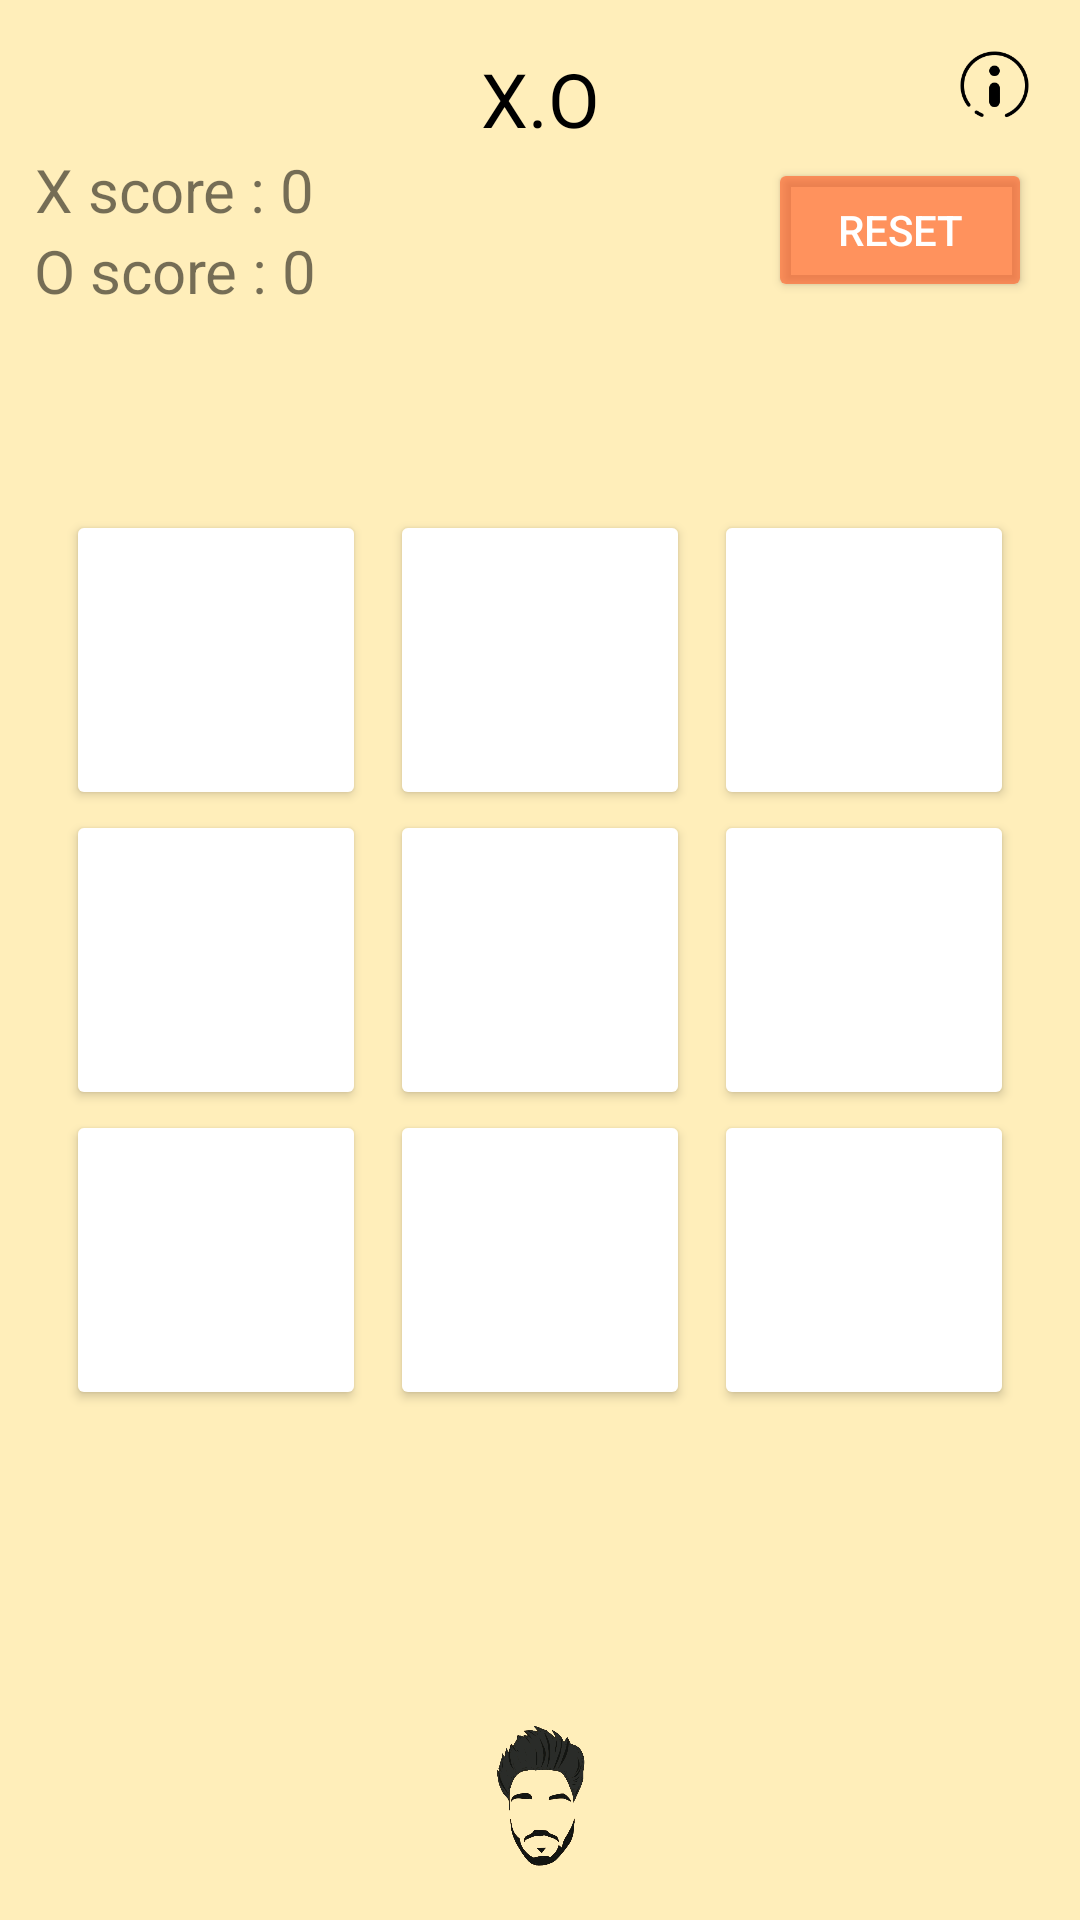

This screen was rendered from an Android layout file. Write that file and the resources it references.
<!-- AndroidManifest.xml: application theme Theme.XO -->
<!-- res/layout/activity_main.xml -->
<?xml version="1.0" encoding="utf-8"?>
<androidx.constraintlayout.widget.ConstraintLayout xmlns:android="http://schemas.android.com/apk/res/android"
    xmlns:app="http://schemas.android.com/apk/res-auto"
    xmlns:tools="http://schemas.android.com/tools"
    android:layout_width="match_parent"
    android:layout_height="match_parent"
    android:background="#4FFFC822"
    tools:context=".MainActivity">

    <TextView
        android:id="@+id/textView"
        android:layout_width="wrap_content"
        android:layout_height="wrap_content"
        android:layout_marginTop="16dp"
        android:text="X.O"
        android:textColor="#000000"
        android:textSize="25sp"
        app:layout_constraintEnd_toEndOf="parent"
        app:layout_constraintStart_toStartOf="parent"
        app:layout_constraintTop_toTopOf="parent" />

    <TextView
        android:id="@+id/txt_Xscore"
        android:layout_width="wrap_content"
        android:layout_height="wrap_content"
        android:text="X score : 0"
        android:textSize="20sp"
        app:layout_constraintEnd_toStartOf="@+id/textView"
        app:layout_constraintHorizontal_bias="0.173"
        app:layout_constraintStart_toStartOf="parent"
        app:layout_constraintTop_toBottomOf="@+id/textView" />

    <TextView
        android:id="@+id/txt_Oscore"
        android:layout_width="wrap_content"
        android:layout_height="wrap_content"
        android:text="O score : 0"
        android:textSize="20sp"
        app:layout_constraintEnd_toEndOf="@+id/txt_Xscore"
        app:layout_constraintStart_toStartOf="@+id/txt_Xscore"
        app:layout_constraintTop_toBottomOf="@+id/txt_Xscore" />

    <Button
        android:id="@+id/btn_reset"
        android:layout_width="wrap_content"
        android:layout_height="wrap_content"
        android:layout_marginEnd="16dp"
        android:text="Reset"
        android:textColor="#FFFFFF"
        app:backgroundTint="#9AFF5722"
        app:layout_constraintBottom_toBottomOf="@+id/txt_Oscore"
        app:layout_constraintEnd_toEndOf="parent"
        app:layout_constraintTop_toTopOf="@+id/txt_Xscore" />

    <Button
        android:id="@+id/btn_0"
        android:layout_width="100dp"
        android:layout_height="100dp"
        android:layout_marginEnd="8dp"
        android:shadowColor="#00FFFFFF"
        android:textColor="#000000"
        app:backgroundTint="#FFFFFF"
        app:iconPadding="0dp"
        app:layout_constraintBottom_toTopOf="@+id/btn_3"
        app:layout_constraintEnd_toStartOf="@+id/btn_1"
        app:layout_constraintTop_toTopOf="@+id/btn_1" />

    <Button
        android:id="@+id/btn_1"
        android:layout_width="100dp"
        android:layout_height="100dp"
        android:shadowColor="#00FFFFFF"
        android:textColor="#000000"
        app:backgroundTint="#FFFFFF"
        app:iconPadding="0dp"
        app:layout_constraintBottom_toTopOf="@+id/btn_4"
        app:layout_constraintEnd_toEndOf="@+id/btn_4"
        app:layout_constraintStart_toStartOf="@+id/btn_4" />

    <Button
        android:id="@+id/btn_2"
        android:layout_width="100dp"
        android:layout_height="100dp"
        android:layout_marginStart="8dp"
        android:shadowColor="#00FFFFFF"
        android:textColor="#000000"
        app:backgroundTint="#FFFFFF"
        app:iconPadding="0dp"
        app:layout_constraintStart_toEndOf="@+id/btn_1"
        app:layout_constraintTop_toTopOf="@+id/btn_1" />

    <Button
        android:id="@+id/btn_3"
        android:layout_width="100dp"
        android:layout_height="100dp"
        android:layout_marginEnd="8dp"
        android:shadowColor="#00FFFFFF"
        android:textColor="#000000"
        app:backgroundTint="#FFFFFF"
        app:iconPadding="0dp"
        app:layout_constraintBottom_toBottomOf="@+id/btn_4"
        app:layout_constraintEnd_toStartOf="@+id/btn_4"
        app:layout_constraintStart_toStartOf="@+id/btn_0"
        app:layout_constraintTop_toTopOf="@+id/btn_4" />

    <Button
        android:id="@+id/btn_4"
        android:layout_width="100dp"
        android:layout_height="100dp"
        android:shadowColor="#00FFFFFF"
        android:textColor="#000000"
        app:backgroundTint="#FFFFFF"
        app:iconPadding="0dp"
        app:layout_constraintBottom_toTopOf="@+id/guideline2"
        app:layout_constraintEnd_toEndOf="parent"
        app:layout_constraintStart_toStartOf="parent"
        app:layout_constraintTop_toTopOf="@+id/guideline2" />

    <Button
        android:id="@+id/btn_5"
        android:layout_width="100dp"
        android:layout_height="100dp"
        android:layout_marginStart="8dp"
        android:shadowColor="#00FFFFFF"
        android:textColor="#000000"
        app:backgroundTint="#FFFFFF"
        app:iconPadding="0dp"
        app:layout_constraintBottom_toBottomOf="@+id/btn_4"
        app:layout_constraintEnd_toEndOf="@+id/btn_2"
        app:layout_constraintHorizontal_bias="0.285"
        app:layout_constraintStart_toEndOf="@+id/btn_4"
        app:layout_constraintTop_toTopOf="@+id/btn_4"
        app:layout_constraintVertical_bias="0.0" />

    <Button
        android:id="@+id/btn_6"
        android:layout_width="100dp"
        android:layout_height="100dp"
        android:layout_marginEnd="8dp"
        android:shadowColor="#00FFFFFF"
        android:textColor="#000000"
        app:backgroundTint="#FFFFFF"
        app:iconPadding="0dp"
        app:layout_constraintBaseline_toBaselineOf="@+id/btn_7"
        app:layout_constraintEnd_toStartOf="@+id/btn_7"
        app:layout_constraintHorizontal_bias="0.384"
        app:layout_constraintStart_toStartOf="@+id/btn_3" />

    <Button
        android:id="@+id/btn_7"
        android:layout_width="100dp"
        android:layout_height="100dp"
        android:shadowColor="#00FFFFFF"
        android:textColor="#000000"
        app:backgroundTint="#FFFFFF"
        app:iconPadding="0dp"
        app:layout_constraintEnd_toEndOf="@+id/btn_4"
        app:layout_constraintStart_toStartOf="@+id/btn_4"
        app:layout_constraintTop_toBottomOf="@+id/btn_4" />

    <Button
        android:id="@+id/btn_8"
        android:layout_width="100dp"
        android:layout_height="100dp"
        android:layout_marginStart="8dp"
        android:shadowColor="#00FFFFFF"
        android:textColor="#000000"
        app:backgroundTint="#FFFFFF"
        app:iconPadding="0dp"
        app:layout_constraintBaseline_toBaselineOf="@+id/btn_7"
        app:layout_constraintEnd_toEndOf="@+id/btn_5"
        app:layout_constraintHorizontal_bias="0.0"
        app:layout_constraintStart_toEndOf="@+id/btn_7" />

    <androidx.constraintlayout.widget.Guideline
        android:id="@+id/guideline2"
        android:layout_width="wrap_content"
        android:layout_height="wrap_content"
        android:orientation="horizontal"
        app:layout_constraintGuide_percent="0.5" />

    <TextView
        android:id="@+id/txt_oTurn_indicator"
        android:layout_width="wrap_content"
        android:layout_height="wrap_content"
        android:layout_marginStart="8dp"
        android:textColor="#038F09"
        android:textSize="60sp"
        app:layout_constraintBaseline_toBaselineOf="@+id/txt_Oscore"
        app:layout_constraintStart_toEndOf="@+id/txt_Oscore" />

    <TextView
        android:id="@+id/txt_xTurn_indicator"
        android:layout_width="wrap_content"
        android:layout_height="wrap_content"
        android:layout_marginStart="8dp"
        android:textColor="#038F09"
        android:textSize="60sp"
        app:layout_constraintBaseline_toBaselineOf="@+id/txt_Xscore"
        app:layout_constraintStart_toEndOf="@+id/txt_Xscore" />

    <ImageView
        android:id="@+id/imageView4"
        android:layout_width="50dp"
        android:layout_height="50dp"
        android:layout_marginBottom="16dp"
        app:layout_constraintBottom_toBottomOf="parent"
        app:layout_constraintEnd_toEndOf="parent"
        app:layout_constraintStart_toStartOf="parent"
        app:srcCompat="@drawable/logo" />

    <ImageView
        android:id="@+id/img_info"
        android:layout_width="25dp"
        android:layout_height="25dp"
        android:layout_marginEnd="16dp"
        app:layout_constraintEnd_toEndOf="parent"
        app:layout_constraintTop_toTopOf="@+id/textView"
        app:srcCompat="@drawable/info" />

</androidx.constraintlayout.widget.ConstraintLayout>
<!-- resources referenced by this layout -->
<resources>
  <!-- drawable info: png bitmap (drawable-v24, 2820 bytes) -->
  <!-- drawable logo: png bitmap (drawable-v24, 47476 bytes) -->
  <style name="Theme.XO" parent="Theme.MaterialComponents.DayNight.NoActionBar">
          
          <item name="colorPrimary">@color/purple_500</item>
          <item name="colorPrimaryVariant">#4FFFC822</item>
          <item name="colorOnPrimary">@color/white</item>
          
          <item name="colorSecondary">@color/teal_200</item>
          <item name="colorSecondaryVariant">@color/teal_700</item>
          <item name="colorOnSecondary">@color/black</item>
          
          <item name="android:statusBarColor" tools:targetApi="l">?attr/colorPrimaryVariant</item>
          
      </style>
  <!-- not gathered from this repository: default colours our renderer supplied (Android Studio template values) -->
  <color name="purple_500">#FF6200EE</color>
  <color name="teal_200">#FF03DAC5</color>
  <color name="teal_700">#FF018786</color>
  <color name="black">#FF000000</color>
  <color name="white">#FFFFFFFF</color>
</resources>
